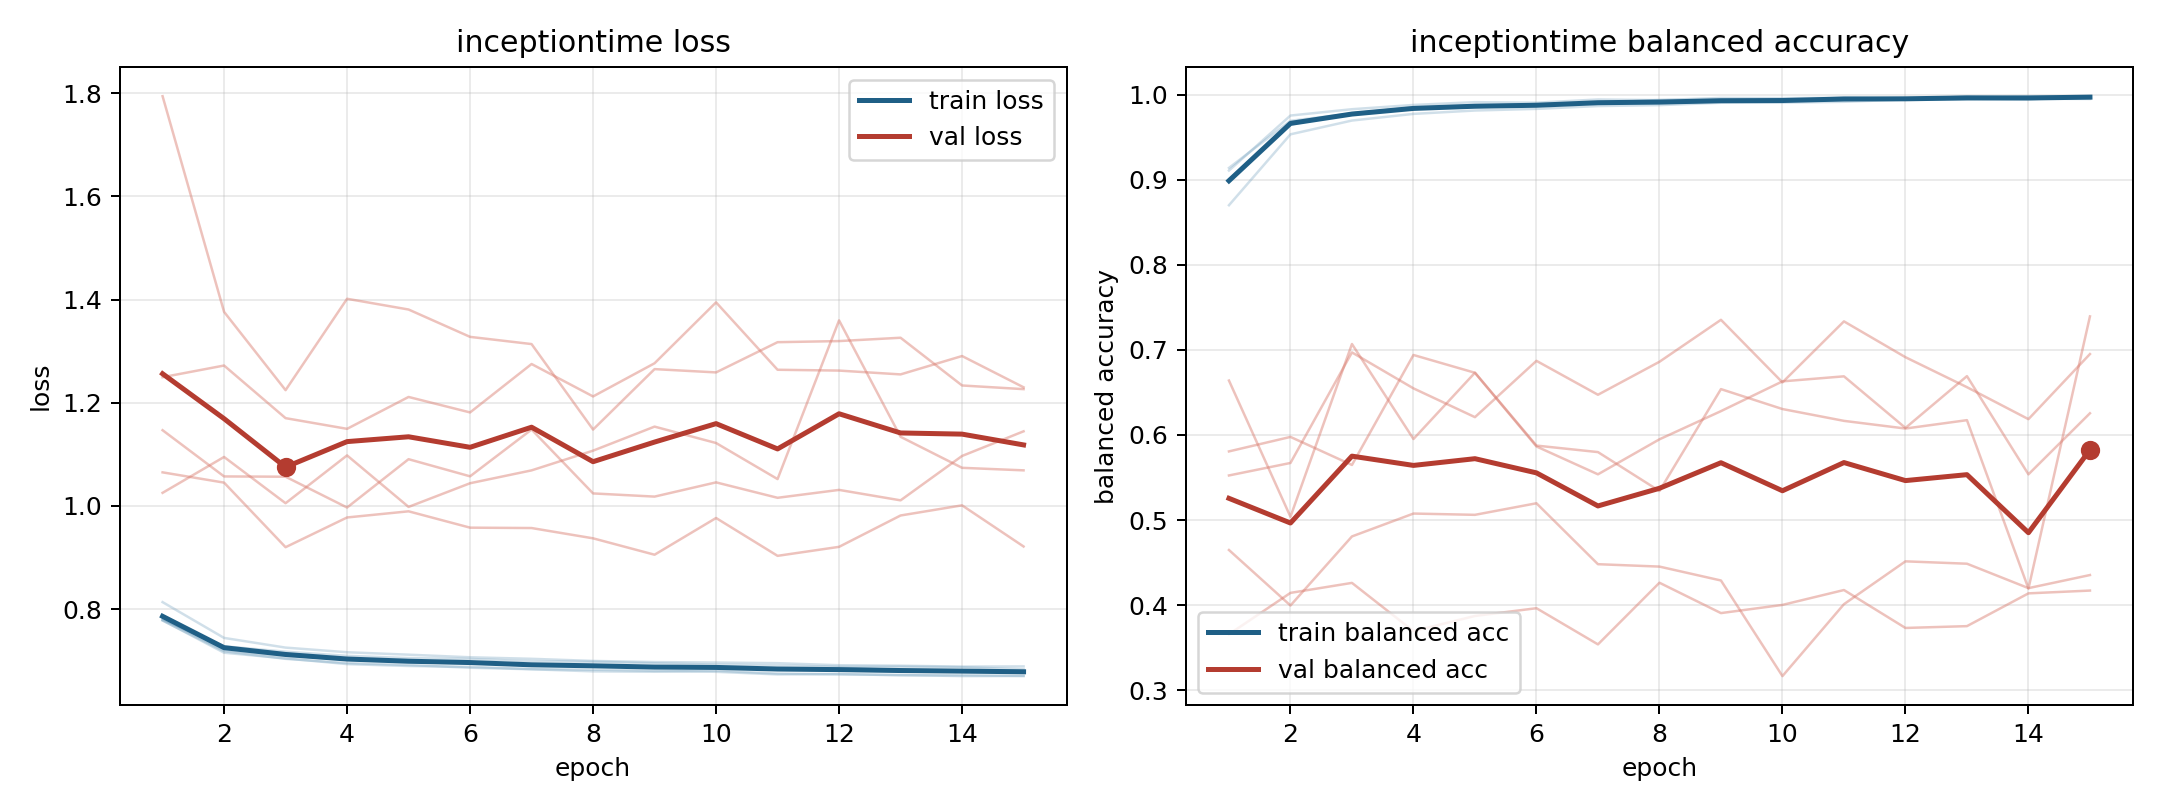

Data behind this chart, as committed beside it:
model, fold, epoch, train_loss, train_balanced_accuracy, val_loss, val_balanced_accuracy
inceptiontime, 1, 1, 0.7779, 0.9005, 1.147, 0.5806
inceptiontime, 1, 2, 0.7183, 0.9647, 1.057, 0.5976
inceptiontime, 1, 3, 0.7036, 0.978, 1.057, 0.5647
inceptiontime, 1, 4, 0.6954, 0.9836, 0.9969, 0.6939
inceptiontime, 1, 5, 0.6916, 0.9863, 1.091, 0.673
inceptiontime, 1, 6, 0.6864, 0.9889, 1.057, 0.5864
inceptiontime, 1, 7, 0.6834, 0.9902, 1.148, 0.5537
inceptiontime, 1, 8, 0.6794, 0.9936, 1.024, 0.5948
inceptiontime, 1, 9, 0.6786, 0.9937, 1.018, 0.6279
inceptiontime, 1, 10, 0.6806, 0.993, 1.046, 0.6629
inceptiontime, 1, 11, 0.6751, 0.9963, 1.016, 0.6688
inceptiontime, 1, 12, 0.6736, 0.9953, 1.031, 0.6082
inceptiontime, 1, 13, 0.6723, 0.9956, 1.011, 0.6691
inceptiontime, 1, 14, 0.6702, 0.9976, 1.097, 0.5537
inceptiontime, 1, 15, 0.6704, 0.9969, 1.145, 0.6254
inceptiontime, 2, 1, 0.7812, 0.9106, 1.249, 0.4648
inceptiontime, 2, 2, 0.7205, 0.9753, 1.272, 0.3995
inceptiontime, 2, 3, 0.7094, 0.9827, 1.17, 0.4807
inceptiontime, 2, 4, 0.7016, 0.9877, 1.149, 0.5076
inceptiontime, 2, 5, 0.6967, 0.991, 1.211, 0.5061
inceptiontime, 2, 6, 0.6975, 0.9904, 1.181, 0.5197
inceptiontime, 2, 7, 0.6905, 0.9942, 1.275, 0.4481
inceptiontime, 2, 8, 0.6911, 0.9934, 1.212, 0.4453
inceptiontime, 2, 9, 0.6869, 0.996, 1.276, 0.4289
inceptiontime, 2, 10, 0.6867, 0.9957, 1.394, 0.3166
inceptiontime, 2, 11, 0.685, 0.9962, 1.264, 0.4011
inceptiontime, 2, 12, 0.6863, 0.9948, 1.262, 0.4514
inceptiontime, 2, 13, 0.6819, 0.9975, 1.255, 0.4487
inceptiontime, 2, 14, 0.6812, 0.9973, 1.29, 0.42
inceptiontime, 2, 15, 0.6796, 0.998, 1.23, 0.4353
inceptiontime, 3, 1, 0.8135, 0.8699, 1.065, 0.5524
inceptiontime, 3, 2, 0.7442, 0.9532, 1.045, 0.567
inceptiontime, 3, 3, 0.7254, 0.9694, 0.92, 0.697
inceptiontime, 3, 4, 0.7164, 0.9772, 0.9776, 0.6547
inceptiontime, 3, 5, 0.7117, 0.9812, 0.9895, 0.6209
inceptiontime, 3, 6, 0.7067, 0.9831, 0.9578, 0.687
inceptiontime, 3, 7, 0.7037, 0.9864, 0.9571, 0.6472
inceptiontime, 3, 8, 0.6995, 0.9875, 0.9372, 0.686
inceptiontime, 3, 9, 0.6973, 0.9903, 0.9054, 0.7352
inceptiontime, 3, 10, 0.6965, 0.9905, 0.9766, 0.6617
inceptiontime, 3, 11, 0.6952, 0.9914, 0.9032, 0.7334
inceptiontime, 3, 12, 0.6912, 0.9941, 0.9207, 0.6913
inceptiontime, 3, 13, 0.6903, 0.9944, 0.9814, 0.6561
inceptiontime, 3, 14, 0.6885, 0.995, 1.001, 0.6185
inceptiontime, 3, 15, 0.6889, 0.9948, 0.9214, 0.695
inceptiontime, 4, 1, 0.7792, 0.9137, 1.794, 0.3657
inceptiontime, 4, 2, 0.7279, 0.9691, 1.376, 0.4144
inceptiontime, 4, 3, 0.7175, 0.9777, 1.224, 0.4261
inceptiontime, 4, 4, 0.7095, 0.985, 1.401, 0.3694
inceptiontime, 4, 5, 0.7051, 0.985, 1.381, 0.3873
inceptiontime, 4, 6, 0.7034, 0.9873, 1.328, 0.3964
inceptiontime, 4, 7, 0.6989, 0.9904, 1.314, 0.3538
inceptiontime, 4, 8, 0.698, 0.9905, 1.148, 0.4263
inceptiontime, 4, 9, 0.695, 0.9916, 1.265, 0.3906
inceptiontime, 4, 10, 0.6925, 0.9928, 1.259, 0.4002
inceptiontime, 4, 11, 0.6905, 0.9944, 1.317, 0.4177
inceptiontime, 4, 12, 0.6883, 0.9952, 1.319, 0.3732
inceptiontime, 4, 13, 0.6885, 0.9952, 1.326, 0.3753
inceptiontime, 4, 14, 0.6874, 0.9943, 1.233, 0.4138
inceptiontime, 4, 15, 0.6833, 0.9979, 1.226, 0.4171
... 15 more rows
